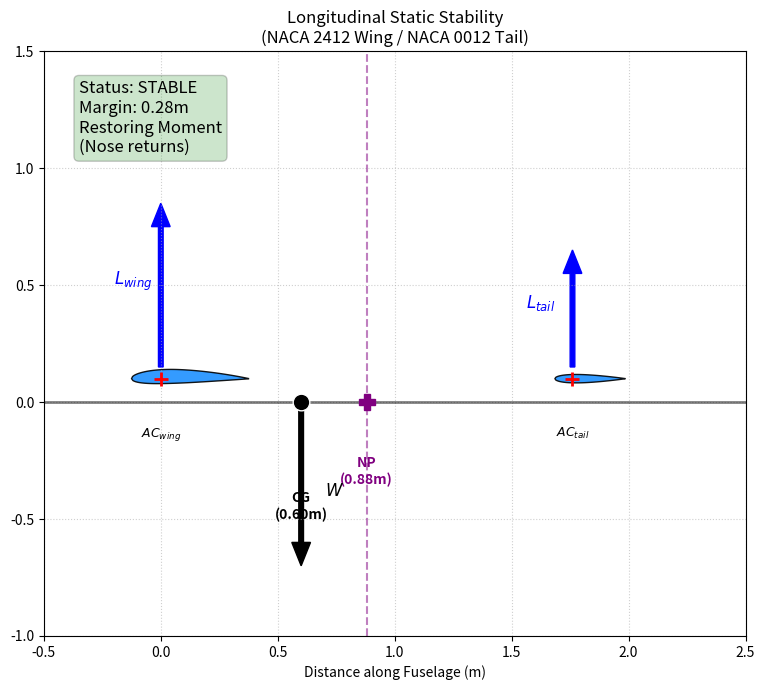
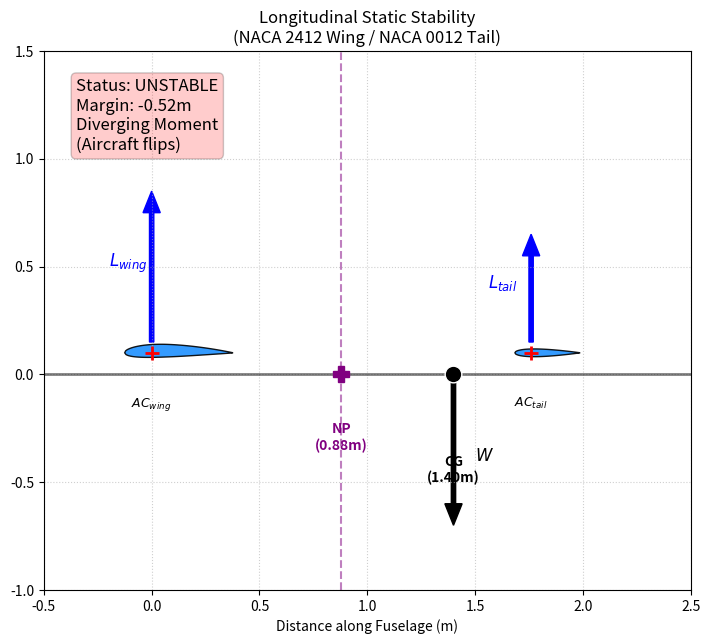

The matplotlib source for these figures, in order:
import numpy as np
import matplotlib.pyplot as plt
import matplotlib.patches as patches
from matplotlib.animation import FuncAnimation

# --- Constants ---
x_ac_wing = 0.0
x_ac_tail = 1.76
x_np = (x_ac_wing + x_ac_tail) / 2.0  # 0.88 m

def naca4(number, chord, n_points=100):
    """
    Generate coordinates for a NACA 4-digit airfoil.
    number: string, e.g. '2412'
    chord: float, chord length
    """
    m = int(number[0]) / 100.0
    p = int(number[1]) / 10.0
    t = int(number[2:]) / 100.0
    
    x = np.linspace(0, 1, n_points)
    yt = 5 * t * (0.2969 * np.sqrt(x) - 0.1260 * x - 0.3516 * x**2 + 0.2843 * x**3 - 0.1015 * x**4)
    
    yc = np.zeros_like(x)
    dx = np.zeros_like(x)
    
    for i in range(len(x)):
        if x[i] < p:
            yc[i] = m / p**2 * (2 * p * x[i] - x[i]**2)
            dx[i] = 2 * m / p**2 * (p - x[i])
        else:
            yc[i] = m / (1 - p)**2 * ((1 - 2 * p) + 2 * p * x[i] - x[i]**2)
            dx[i] = 2 * m / (1 - p)**2 * (p - x[i])
            
    theta = np.arctan(dx)
    xu = x - yt * np.sin(theta)
    yu = yc + yt * np.cos(theta)
    xl = x + yt * np.sin(theta)
    yl = yc - yt * np.cos(theta)
    
    # Scale by chord
    xu *= chord
    yu *= chord
    xl *= chord
    yl *= chord
    
    # Combine upper and lower surface
    X = np.concatenate((xu[::-1], xl))
    Y = np.concatenate((yu[::-1], yl))
    
    return X, Y

def draw_aircraft_schematic(ax, x_cg):
    # --- Geometry ---
    # Fuselage line
    ax.plot([-0.5, 2.5], [0, 0], 'k-', linewidth=2, label='Fuselage', alpha=0.5)
    
    # Wing (NACA 2412)
    c_wing = 0.5 # Chord length
    # AC is usually at 0.25c. If AC_wing is at 0, leading edge should be at -0.25c
    x_le_wing = x_ac_wing - 0.25 * c_wing
    xw, yw = naca4('2412', c_wing)
    # Shift to position (wing on top of fuselage usually)
    yw += 0.1 # Mount wing slightly above
    wing_poly = patches.Polygon(np.column_stack((xw + x_le_wing, yw)), closed=True, facecolor='dodgerblue', edgecolor='black', alpha=0.9, label='Wing')
    ax.add_patch(wing_poly)
    
    # Tail (NACA 0012 - Symmetric)
    c_tail = 0.3 # Chord length
    x_le_tail = x_ac_tail - 0.25 * c_tail
    xt, yt = naca4('0012', c_tail)
    yt += 0.1
    tail_poly = patches.Polygon(np.column_stack((xt + x_le_tail, yt)), closed=True, facecolor='dodgerblue', edgecolor='black', alpha=0.9, label='Tail')
    ax.add_patch(tail_poly)
    
    # --- Key Points ---
    # AC Symbols
    ax.plot(x_ac_wing, 0.1, 'r+', markersize=10, markeredgewidth=2)
    ax.text(x_ac_wing, -0.15, r'$AC_{wing}$', ha='center', color='black', fontsize=9)
    
    ax.plot(x_ac_tail, 0.1, 'r+', markersize=10, markeredgewidth=2)
    ax.text(x_ac_tail, -0.15, r'$AC_{tail}$', ha='center', color='black', fontsize=9)
    
    # Neutral Point (Fixed)
    ax.axvline(x_np, color='purple', linestyle='--', alpha=0.5, ymin=0, ymax=1)
    ax.plot(x_np, 0, 'P', color='purple', markersize=12, label='Neutral Point')
    ax.text(x_np, -0.35, f'NP\n({x_np:.2f}m)', ha='center', color='purple', fontweight='bold')

    # Center of Gravity (Variable)
    ax.plot(x_cg, 0, 'o', markersize=12, markerfacecolor='black', markeredgecolor='white', label='CG')
    ax.text(x_cg, -0.5, f'CG\n({x_cg:.2f}m)', ha='center', color='black', fontweight='bold')

    # --- Forces (Conceptual) ---
    # Lift Vectors (Up) acting at AC
    ax.arrow(x_ac_wing, 0.15, 0, 0.6, head_width=0.08, head_length=0.1, fc='blue', ec='blue', width=0.02)
    ax.text(x_ac_wing - 0.2, 0.5, r'$L_{wing}$', color='blue', fontsize=12)
    
    # Tail Lift (simplified, usually varies)
    ax.arrow(x_ac_tail, 0.15, 0, 0.4, head_width=0.08, head_length=0.1, fc='blue', ec='blue', width=0.02)
    ax.text(x_ac_tail - 0.2, 0.4, r'$L_{tail}$', color='blue', fontsize=12)
    
    # Weight Vector (Down at CG)
    ax.arrow(x_cg, 0, 0, -0.6, head_width=0.08, head_length=0.1, fc='black', ec='black', width=0.02)
    ax.text(x_cg + 0.1, -0.4, r'$W$', color='black', fontsize=12)

    # --- Stability Annotation ---
    static_margin = x_np - x_cg
    
    if static_margin > 0.02:
        status = "STABLE"
        color = 'green'
        moment_text = "Restoring Moment\n(Nose returns)"
    elif static_margin < -0.02:
        status = "UNSTABLE"
        color = 'red'
        moment_text = "Diverging Moment\n(Aircraft flips)"
    else:
        status = "NEUTRAL"
        color = 'orange'
        moment_text = "Balanced"

    # Status Box
    props = dict(boxstyle='round', facecolor=color, alpha=0.2)
    ax.text(0.05, 0.95, f"Status: {status}\nMargin: {static_margin:.2f}m\n{moment_text}", 
            transform=ax.transAxes, fontsize=12, verticalalignment='top', bbox=props)

    # Dimensional Limits
    ax.set_xlim(-0.5, 2.5)
    ax.set_ylim(-1, 1.5)
    ax.set_aspect('equal')
    ax.set_xlabel("Distance along Fuselage (m)")
    ax.set_title(f"Longitudinal Static Stability\n(NACA 2412 Wing / NACA 0012 Tail)")
    ax.grid(True, linestyle=':', alpha=0.6)
    # ax.legend(loc='lower right') # Legend creates clutter with dynamic changes

def create_static_diagram():
    fig, ax = plt.subplots(figsize=(12, 7))
    draw_aircraft_schematic(ax, x_cg=0.6) # Stable Case
    plt.tight_layout()
    plt.savefig("stability_diagram.png", dpi=120)
    print("Generated stability_diagram.png")

def create_animation():
    fig, ax = plt.subplots(figsize=(12, 7))
    
    # CG moves from 0.4m (Stable) to 1.4m (Unstable)
    cg_positions = np.linspace(0.4, 1.4, 80)
    
    def update(frame):
        ax.clear()
        x_cg = cg_positions[frame]
        draw_aircraft_schematic(ax, x_cg)
        
    ani = FuncAnimation(fig, update, frames=len(cg_positions), interval=60)
    ani.save('stability_animation.gif', writer='pillow', fps=20)
    print("Generated stability_animation.gif")

if __name__ == "__main__":
    create_static_diagram()
    create_animation()
